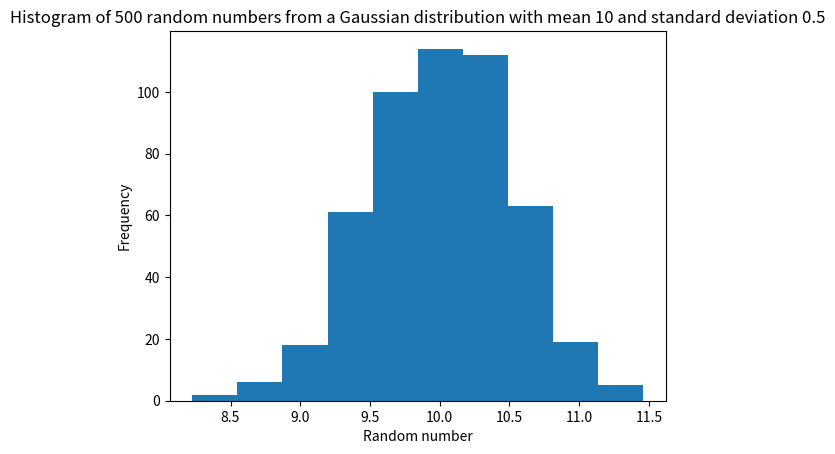

Write the Python code that produced this figure.
"""
Stuent Name : Mahesh Prasad (Id : 19960)
College     : SFBU
Date        : 01-OCT-2023
"""
from datetime import datetime

current_dateTime = datetime.now()
print('\n\nRun Date is ', current_dateTime)



import random
import matplotlib.pyplot as plt

def generate_random_numbers(n, min_value, max_value):

  rn = []
  for i in range(n):
    rn.append(random.normalvariate(10, 0.5))
  return rn


def mean(list_of_numbers):
  sum = 0
  for number in list_of_numbers:
    sum += number
  return sum / len(list_of_numbers)


def median(list_of_numbers):
  list_of_numbers.sort()
  if len(list_of_numbers) % 2 == 1:
    return list_of_numbers[len(list_of_numbers) // 2]
  else:
    return (list_of_numbers[len(list_of_numbers) // 2] + list_of_numbers[len(list_of_numbers) // 2 - 1]) / 2


def standard_deviation(list_of_numbers):
  mn=0
  mn= mean(list_of_numbers)
  variance = 0
  for number in list_of_numbers:
    variance += (number - mn) ** 2
  variance /= len(list_of_numbers) - 1
  return variance ** 0.5


for i in range(500):
  random_numbers = generate_random_numbers(500, -20, 20)

mn = 0
mn = mean(random_numbers)
md=0
md = median(random_numbers)
sd=0
sd = standard_deviation(random_numbers)

print("Mean:", mn)
print("Median:", md)
print("Standard deviation:", sd)


plt.hist(random_numbers, bins=10)
plt.xlabel("Random number")
plt.ylabel("Frequency")
plt.title("Histogram of 500 random numbers from a Gaussian distribution with mean 10 and standard deviation 0.5")
plt.show()